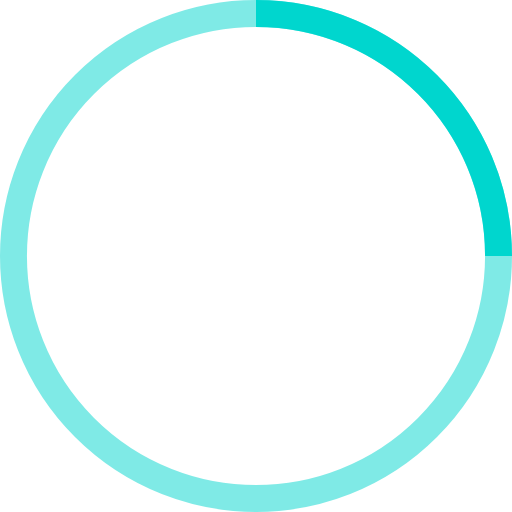
t = 0.00 s
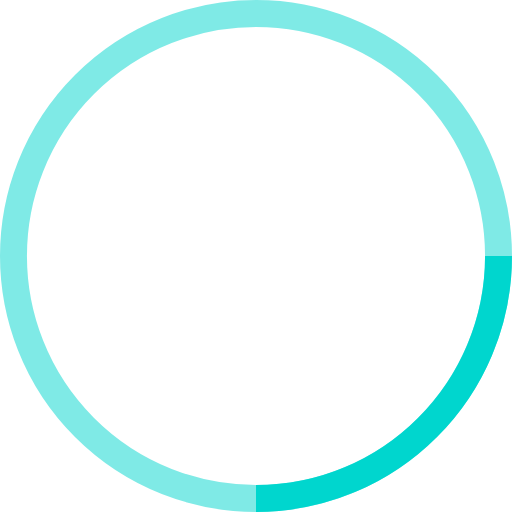
t = 0.25 s
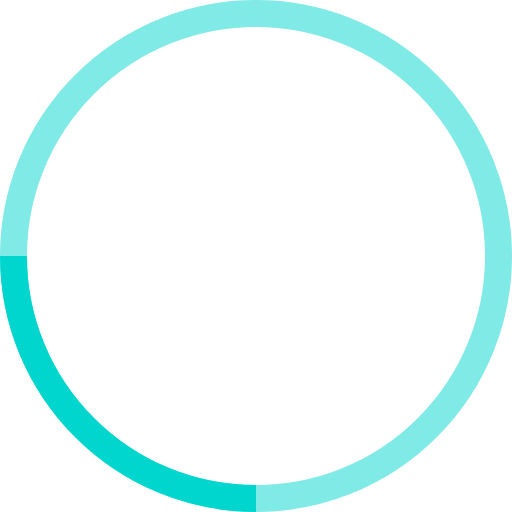
t = 0.50 s
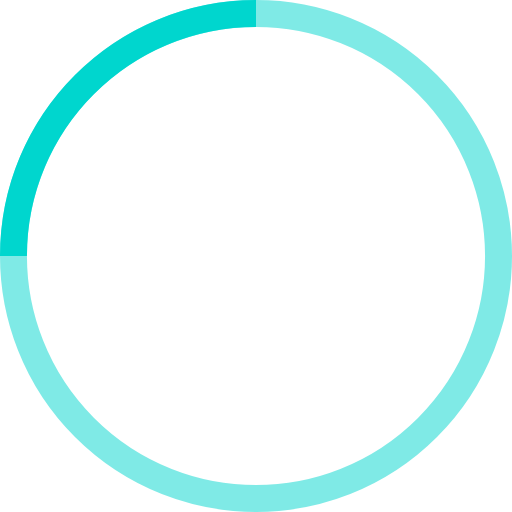
t = 0.75 s

The animated SVG that drew these frames (rendered in a browser with its animation timeline set to each time). Animation: 1 SMIL element (animateTransform=1); one cycle of 1.00 s, repeats indefinitely.

<!-- By Sam Herbert (@sherb), for everyone. More @ http://goo.gl/7AJzbL -->
<svg width="38" height="38" viewBox="0 0 38 38" xmlns="http://www.w3.org/2000/svg" stroke="#00D6CE">
    <g fill="none" fill-rule="evenodd">
        <g transform="translate(1 1)" stroke-width="2">
            <circle stroke-opacity=".5" cx="18" cy="18" r="18"/>
            <path d="M36 18c0-9.94-8.06-18-18-18">
                <animateTransform
                    attributeName="transform"
                    type="rotate"
                    from="0 18 18"
                    to="360 18 18"
                    dur="1s"
                    repeatCount="indefinite"/>
            </path>
        </g>
    </g>
</svg>
